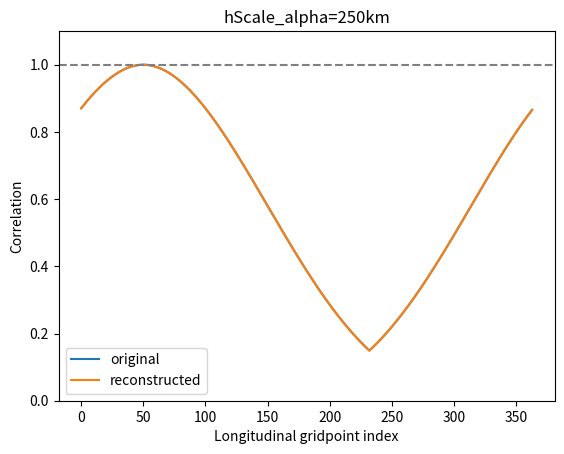

Generate this figure with matplotlib:
# -*- coding: utf-8 -*-
"""
Spyder Editor

This is a temporary script file.
"""

import scipy.linalg
import matplotlib.pyplot as plt
import numpy as np
import math

def Fn_GC_corr(diff, hScale_alpha):
    c = hScale_alpha
    if diff == 0:
        corr = 1.0
    elif abs(diff) <= 2*c:
        if abs(diff) <= c:
            temp5 = -0.25
            temp4 = 0.5
            temp3 = 0.625
            temp2 = -5.0/3.0
            temp1 = 0.0
            temp0 = 1.0
            temp_inv1 = 0.0
        else:
            temp5 = 1.0/12.0
            temp4 = -0.5
            temp3 = 0.625
            temp2 = 5.0/3.0
            temp1 = -5.0
            temp0 = 4.0
            temp_inv1 = -2.0/3.0
            
        adc = abs(diff/c)
        corr = temp5 * adc**5 \
                + temp4 * adc**4 \
                + temp3 * adc**3 \
                + temp2 * adc**2 \
                + temp1 * adc \
                + temp0 * 1.0 \
                + temp_inv1 * 1.0/adc
    else:
        corr=0.0    
    
    return corr

nlongs = 364
hScale_alpha = 250/1.5
Lh = np.zeros((nlongs,nlongs))
Lh_new = np.zeros((nlongs,nlongs))

for i in range(nlongs):
    for j in range(nlongs):
        xdiff1=abs(j-i)
        if xdiff1 <= 0.5*nlongs:
            corr = Fn_GC_corr(xdiff1, hScale_alpha)
            Lh[i,j] = corr
        else:
            if j>i:
                xdiff2 = i + (nlongs-j)
            else:
                xdiff2 = j + (nlongs-i)
            corr = Fn_GC_corr(xdiff2, hScale_alpha)
            Lh[i,j] = corr
            

            
#for extreme localisation
#for i in range(nlongs):
#    for j in range(nlongs):
#        if i==j:
#            Lh[i,j] = 1

#trying to smooth curve
#for i in range(nlongs):
#    min_val = np.mean(Lh[i,:])/2
#    for j in range(nlongs):
#       if Lh[i,j] < min_val:
#            Lh[i,j] = min_val

#half width
smooth = 0
for i in range(nlongs):
    for j in range(nlongs):
        v = 1 
        Lh_new[i,j] += Lh[i,j]
        while v < smooth+1:
            Lh_new[i,j] += Lh[i,(j-v)%nlongs] + Lh[i,(j+v)%nlongs]
            v+=1
        Lh_new[i,j] = round(Lh_new[i,j]/(2*smooth+1),8)
                            
#checks for symmetry
for i in range(nlongs):
    for j in range(nlongs):
        if Lh_new[i,j] != Lh_new[j,i]:
            print(Lh_new[i,j], Lh_new[j,i])


ev, evec = scipy.linalg.eigh(Lh_new)
#print(ev)

#check negative ev
negative=False
for i in ev:
    if i <=0:
        negative=True
if negative:
    print('Got negative values')

sum1=sum(ev)

#floor eigenvalues
#for i in range(len(ev)):
#    if ev[i]<0:
#       ev[i] = 0

#no relationship between scale and magnitude of min ev    
#print(np.min(ev))
sum2=sum(ev)
#print(sum(ev))

#restore initial total variance
#fac=sum1/sum2
#ev = ev*fac

ev_mat = np.zeros((nlongs,nlongs), dtype=complex)
for i in range(nlongs):
    ev_mat[i,i] = ev[i]

tmp = np.matmul(ev_mat,np.transpose(evec),dtype=complex)
tmp2 = np.matmul(evec,tmp,dtype=complex)
#print(tmp2)


plt.plot(Lh_new[50,:], label='original')
plt.plot(tmp2[50,:], label='reconstructed')
plt.title('hScale_alpha=250km')
plt.ylim(0,1.1)
plt.ylabel('Correlation')
plt.xlabel('Longitudinal gridpoint index')
plt.axhline(y=1,color='grey',linestyle='--')
plt.legend()
plt.savefig('loc1',dpi=300)
plt.show()


#print(evec)